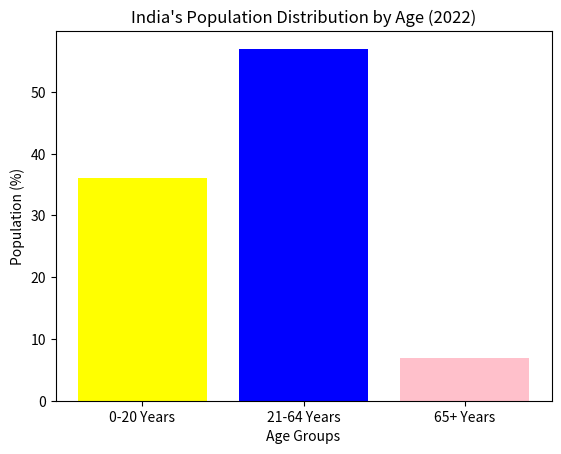

Reproduce this figure in Python.
import matplotlib.pyplot as plt

# Step 1: Data define karo
age_groups = ["0-20 Years", "21-64 Years", "65+ Years"]
population_percent = [36.1, 57.0, 6.9]   # In percentage
population_million = [512, 807, 98]      # In millions

# Step 2: Bar chart banao
plt.bar(age_groups, population_percent, color=["yellow", "blue", "pink"])

# Step 3: Labels and title
plt.xlabel("Age Groups")
plt.ylabel("Population (%)")
plt.title("India's Population Distribution by Age (2022)")

# Step 4: Show chart
plt.show()
